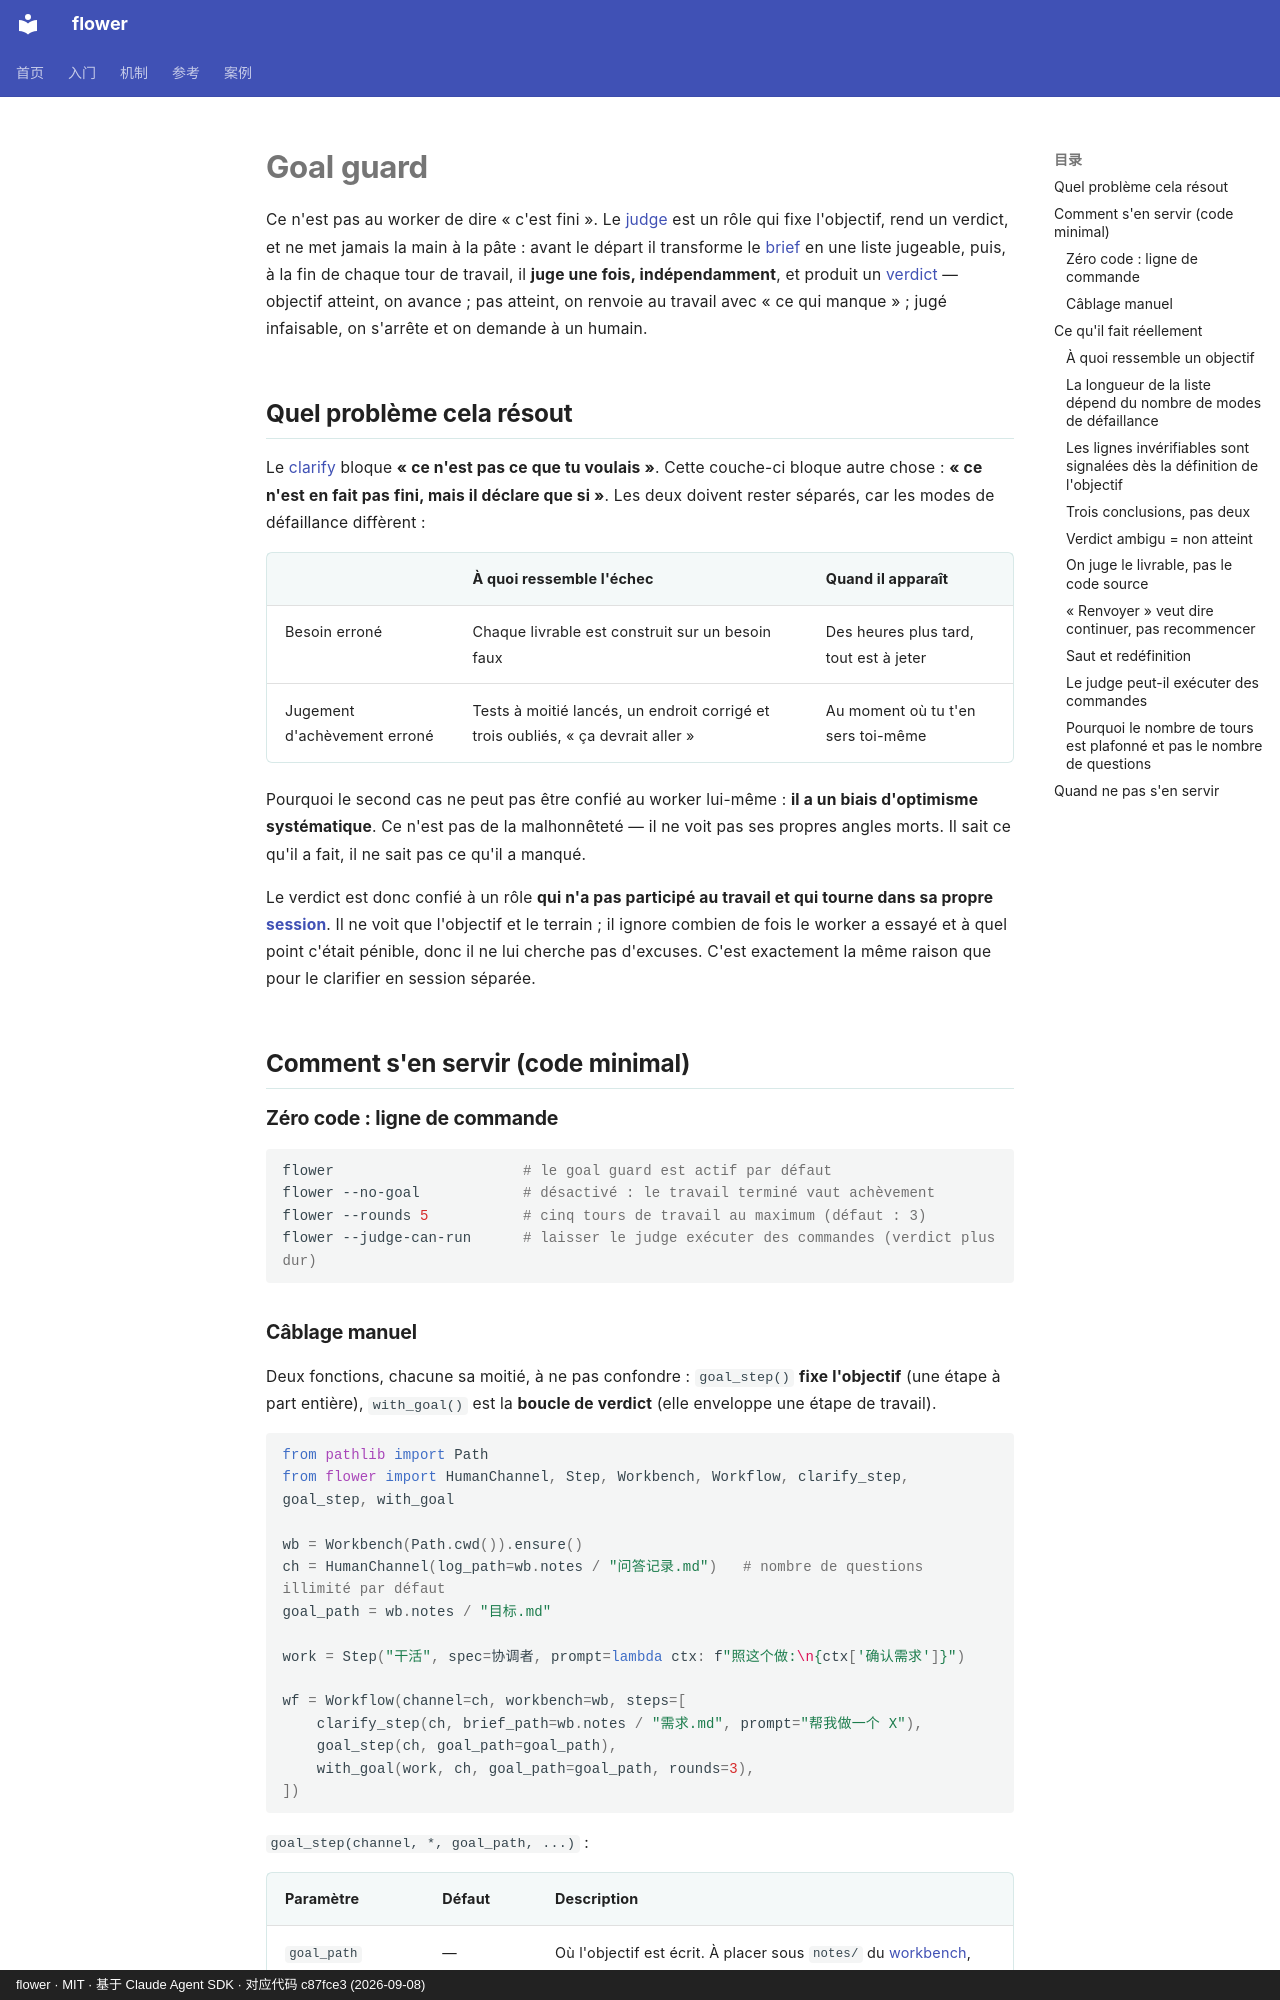

repository: ChenyuHeee/flower · page: fr/guide/goal/index.html · generator: mkdocs · copyright: flower · MIT · 基于 Claude Agent SDK · 对应代码 c87fce3 (2026-09-08)

# Goal guard

Ce n'est pas au worker de dire « c'est fini ». Le [judge](../reference/glossary.md#判定者) est un rôle qui
fixe l'objectif, rend un verdict, et ne met jamais la main à la pâte : avant le départ il transforme le [brief](../reference/glossary.md#需求确认书) en une liste
jugeable, puis, à la fin de chaque tour de travail, il **juge une fois, indépendamment**, et produit un [verdict](../reference/glossary.md#判定) —
objectif atteint, on avance ; pas atteint, on renvoie au travail avec « ce qui manque » ;
jugé infaisable, on s'arrête et on demande à un humain.

## Quel problème cela résout {#解决什么问题}

Le [clarify](clarify.md) bloque **« ce n'est pas ce que tu voulais »**. Cette couche-ci bloque autre chose :
**« ce n'est en fait pas fini, mais il déclare que si »**. Les deux doivent rester séparés, car les modes de défaillance diffèrent :

| | À quoi ressemble l'échec | Quand il apparaît |
|---|---|---|
| Besoin erroné | Chaque livrable est construit sur un besoin faux | Des heures plus tard, tout est à jeter |
| Jugement d'achèvement erroné | Tests à moitié lancés, un endroit corrigé et trois oubliés, « ça devrait aller » | Au moment où tu t'en sers toi-même |

Pourquoi le second cas ne peut pas être confié au worker lui-même : **il a un biais d'optimisme systématique**.
Ce n'est pas de la malhonnêteté — il ne voit pas ses propres angles morts. Il sait ce qu'il a fait, il ne sait pas ce qu'il a manqué.

Le verdict est donc confié à un rôle **qui n'a pas participé au travail et qui tourne dans sa propre [session](../reference/glossary.md#会话)**.
Il ne voit que l'objectif et le terrain ; il ignore combien de fois le worker a essayé et à quel point c'était pénible, donc il ne lui cherche pas d'excuses.
C'est exactement la même raison que pour le clarifier en session séparée.

## Comment s'en servir (code minimal) {#怎么用最小代码}

### Zéro code : ligne de commande {#零代码命令行}

```bash
flower                      # le goal guard est actif par défaut
flower --no-goal            # désactivé : le travail terminé vaut achèvement
flower --rounds 5           # cinq tours de travail au maximum (défaut : 3)
flower --judge-can-run      # laisser le judge exécuter des commandes (verdict plus dur)
```
